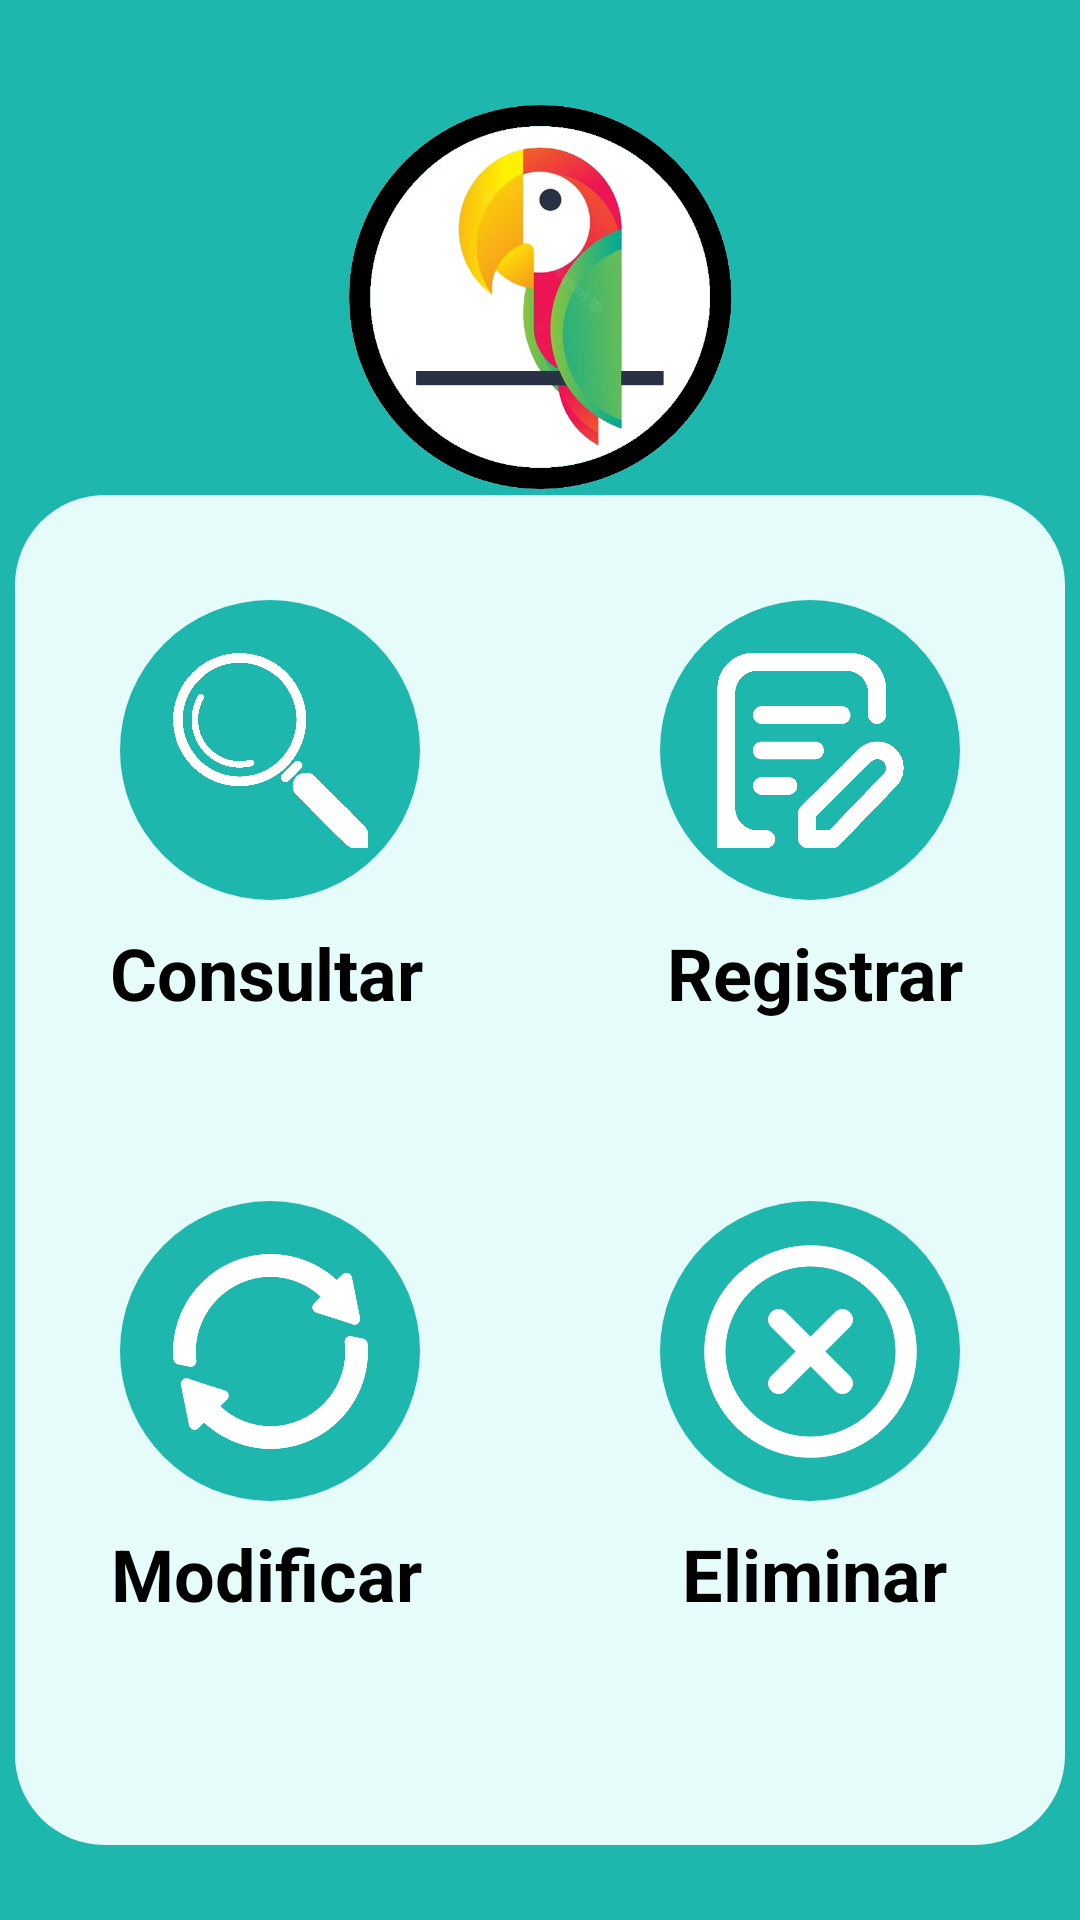

This screen was rendered from an Android layout file. Write that file and the resources it references.
<!-- AndroidManifest.xml: application theme Theme.Project11 -->
<!-- res/layout/activity_main.xml -->
<?xml version="1.0" encoding="utf-8"?>
<android.support.constraint.ConstraintLayout xmlns:android="http://schemas.android.com/apk/res/android"
    xmlns:app="http://schemas.android.com/apk/res-auto"
    xmlns:tools="http://schemas.android.com/tools"
    android:layout_width="match_parent"
    android:layout_height="match_parent"
    android:background="#1DB7AE"
    tools:context=".MainActivity">

    <TextView
        android:id="@+id/tvTituloColegio"
        android:layout_width="wrap_content"
        android:layout_height="wrap_content"
        android:layout_marginTop="176dp"
        android:text="@string/tvTituloColegio"
        android:textColor="#FEDD06"
        android:textSize="36sp"
        android:textStyle="bold"
        app:layout_constraintEnd_toEndOf="parent"
        app:layout_constraintStart_toStartOf="parent"
        app:layout_constraintTop_toTopOf="parent" />

    <ImageView
        android:id="@+id/imageView"
        android:layout_width="133dp"
        android:layout_height="128dp"
        android:layout_marginTop="35dp"
        app:layout_constraintEnd_toEndOf="parent"
        app:layout_constraintStart_toStartOf="parent"
        app:layout_constraintTop_toTopOf="parent"
        app:srcCompat="@drawable/loro_logo" />

    <android.support.constraint.ConstraintLayout
        android:id="@+id/constraintLayout"
        android:layout_width="360dp"
        android:layout_height="460dp"
        app:layout_constraintBottom_toBottomOf="parent"
        app:layout_constraintEnd_toEndOf="parent"
        app:layout_constraintHorizontal_bias="0.49"
        app:layout_constraintStart_toStartOf="parent"
        app:layout_constraintTop_toTopOf="parent"
        app:layout_constraintVertical_bias="0.889">

        <ImageView
            android:id="@+id/imageView2"
            android:layout_width="350dp"
            android:layout_height="450dp"
            app:layout_constraintBottom_toBottomOf="parent"
            app:layout_constraintEnd_toEndOf="parent"
            app:layout_constraintStart_toStartOf="parent"
            app:layout_constraintTop_toTopOf="parent"
            app:srcCompat="@drawable/bottom_background_light_green" />

        <ImageView
            android:id="@+id/btnMenuEliminar"
            android:layout_width="100dp"
            android:layout_height="100dp"
            android:layout_marginTop="60dp"
            android:layout_marginEnd="40dp"
            android:onClick="Eliminar"
            app:layout_constraintEnd_toEndOf="parent"
            app:layout_constraintTop_toBottomOf="@+id/textView2"
            app:srcCompat="@drawable/btn_circulo" />

        <TextView
            android:id="@+id/textView6"
            android:layout_width="120dp"
            android:layout_height="wrap_content"
            android:layout_marginTop="8dp"
            android:text="@string/btnMenuEliminar"
            android:textAlignment="center"
            android:textColor="#000000"
            android:textSize="24sp"
            android:textStyle="bold"
            app:layout_constraintEnd_toEndOf="parent"
            app:layout_constraintHorizontal_bias="0.88"
            app:layout_constraintStart_toStartOf="parent"
            app:layout_constraintTop_toBottomOf="@+id/btnMenuEliminar" />

        <ImageView
            android:id="@+id/btnMenuModificar"
            android:layout_width="100dp"
            android:layout_height="100dp"
            android:layout_marginStart="40dp"
            android:layout_marginTop="60dp"
            android:onClick="Modificar"
            app:layout_constraintStart_toStartOf="parent"
            app:layout_constraintTop_toBottomOf="@+id/textView"
            app:srcCompat="@drawable/btn_circulo" />

        <TextView
            android:id="@+id/textView5"
            android:layout_width="120dp"
            android:layout_height="wrap_content"
            android:layout_marginTop="8dp"
            android:text="@string/btnMenuModificar"
            android:textAlignment="center"
            android:textColor="#000000"
            android:textSize="24sp"
            android:textStyle="bold"
            app:layout_constraintEnd_toEndOf="parent"
            app:layout_constraintHorizontal_bias="0.12"
            app:layout_constraintStart_toStartOf="parent"
            app:layout_constraintTop_toBottomOf="@+id/btnMenuModificar" />

        <ImageView
            android:id="@+id/btnMenuRegistrar"
            android:layout_width="100dp"
            android:layout_height="100dp"
            android:layout_marginTop="40dp"
            android:layout_marginEnd="40dp"
            android:onClick="Registrar"
            app:layout_constraintEnd_toEndOf="parent"
            app:layout_constraintTop_toTopOf="parent"
            app:srcCompat="@drawable/btn_circulo" />

        <TextView
            android:id="@+id/textView2"
            android:layout_width="120dp"
            android:layout_height="wrap_content"
            android:layout_marginTop="8dp"
            android:text="@string/btnMenuRegistrar"
            android:textAlignment="center"
            android:textColor="#000000"
            android:textSize="24sp"
            android:textStyle="bold"
            app:layout_constraintEnd_toEndOf="parent"
            app:layout_constraintHorizontal_bias="0.88"
            app:layout_constraintStart_toStartOf="parent"
            app:layout_constraintTop_toBottomOf="@+id/btnMenuRegistrar" />

        <ImageView
            android:id="@+id/btnMenuConsultar"
            android:layout_width="100dp"
            android:layout_height="100dp"
            android:layout_marginStart="40dp"
            android:layout_marginTop="40dp"
            android:onClick="Consultar"
            app:layout_constraintStart_toStartOf="parent"
            app:layout_constraintTop_toTopOf="parent"
            app:srcCompat="@drawable/btn_circulo" />

        <ImageView
            android:id="@+id/imageView4"
            android:layout_width="65dp"
            android:layout_height="65dp"
            app:layout_constraintBottom_toBottomOf="@+id/btnMenuConsultar"
            app:layout_constraintEnd_toEndOf="@+id/btnMenuConsultar"
            app:layout_constraintStart_toStartOf="@+id/btnMenuConsultar"
            app:layout_constraintTop_toTopOf="@+id/btnMenuConsultar"
            app:srcCompat="@drawable/lupa_icon_w" />

        <TextView
            android:id="@+id/textView"
            android:layout_width="120dp"
            android:layout_height="wrap_content"
            android:layout_marginTop="8dp"
            android:text="@string/tvConsultar"
            android:textAlignment="center"
            android:textColor="#000000"
            android:textSize="24sp"
            android:textStyle="bold"
            app:layout_constraintEnd_toEndOf="parent"
            app:layout_constraintHorizontal_bias="0.12"
            app:layout_constraintStart_toStartOf="parent"
            app:layout_constraintTop_toBottomOf="@+id/btnMenuConsultar" />

        <ImageView
            android:id="@+id/imageView6"
            android:layout_width="65dp"
            android:layout_height="65dp"
            app:layout_constraintBottom_toBottomOf="@+id/btnMenuRegistrar"
            app:layout_constraintEnd_toEndOf="@+id/btnMenuRegistrar"
            app:layout_constraintStart_toStartOf="@+id/btnMenuRegistrar"
            app:layout_constraintTop_toTopOf="@+id/btnMenuRegistrar"
            app:srcCompat="@drawable/register1_icon_w" />

        <ImageView
            android:id="@+id/imageView7"
            android:layout_width="65dp"
            android:layout_height="65dp"
            app:layout_constraintBottom_toBottomOf="@+id/btnMenuModificar"
            app:layout_constraintEnd_toEndOf="@+id/btnMenuModificar"
            app:layout_constraintStart_toStartOf="@+id/btnMenuModificar"
            app:layout_constraintTop_toTopOf="@+id/btnMenuModificar"
            app:srcCompat="@drawable/actualizar_icon_w" />

        <ImageView
            android:id="@+id/imageView13"
            android:layout_width="85dp"
            android:layout_height="85dp"
            app:layout_constraintBottom_toBottomOf="@+id/btnMenuEliminar"
            app:layout_constraintEnd_toEndOf="@+id/btnMenuEliminar"
            app:layout_constraintStart_toStartOf="@+id/btnMenuEliminar"
            app:layout_constraintTop_toTopOf="@+id/btnMenuEliminar"
            app:srcCompat="@drawable/eliminar_icon_w" />
    </android.support.constraint.ConstraintLayout>


</android.support.constraint.ConstraintLayout>
<!-- resources referenced by this layout -->
<resources>
  <!-- drawable actualizar_icon_w: png bitmap (drawable, 17985 bytes) -->
  <!-- drawable bottom_background_light_green (drawable) -->
  <?xml version="1.0" encoding="utf-8"?>
  <selector xmlns:android="http://schemas.android.com/apk/res/android">
      <item>
          <shape android:shape="rectangle">
              <solid android:color="#E5FCFB"/>
              <corners android:topLeftRadius="30dp" android:topRightRadius="30dp" android:bottomLeftRadius="30dp" android:bottomRightRadius="30dp"/>
          </shape>
      </item>
  
  </selector>
  <!-- drawable btn_circulo (drawable) -->
  <?xml version="1.0" encoding="utf-8"?>
  <selector xmlns:android="http://schemas.android.com/apk/res/android">
      <item>
          <shape android:shape="oval">
              <solid android:color="#1DB7AE"/>
          </shape>
      </item>
  
  </selector>
  <!-- drawable eliminar_icon_w: png bitmap (drawable, 17233 bytes) -->
  <!-- drawable loro_logo: png bitmap (drawable, 116459 bytes) -->
  <!-- drawable lupa_icon_w: png bitmap (drawable, 12644 bytes) -->
  <!-- drawable register1_icon_w: png bitmap (drawable, 11758 bytes) -->
  <string name="btnMenuEliminar">Eliminar</string>
  <string name="btnMenuModificar">Modificar</string>
  <string name="btnMenuRegistrar">Registrar</string>
  <string name="tvConsultar">Consultar</string>
  <string name="tvTituloColegio">Colegio San Rafael</string>
  <style name="Theme.Project11" parent="Theme.AppCompat.Light.NoActionBar">
          
          <item name="colorPrimary">@color/purple_500</item>
          <item name="colorPrimaryDark">@color/purple_700</item>
          <item name="colorAccent">@color/teal_200</item>
          
  
          <item name="android:forceDarkAllowed" tools:targetApi="q">false</item>
  
      </style>
  <!-- not gathered from this repository: default colours our renderer supplied (Android Studio template values) -->
  <color name="purple_500">#FF6200EE</color>
  <color name="purple_700">#FF3700B3</color>
  <color name="teal_200">#FF03DAC5</color>
</resources>
